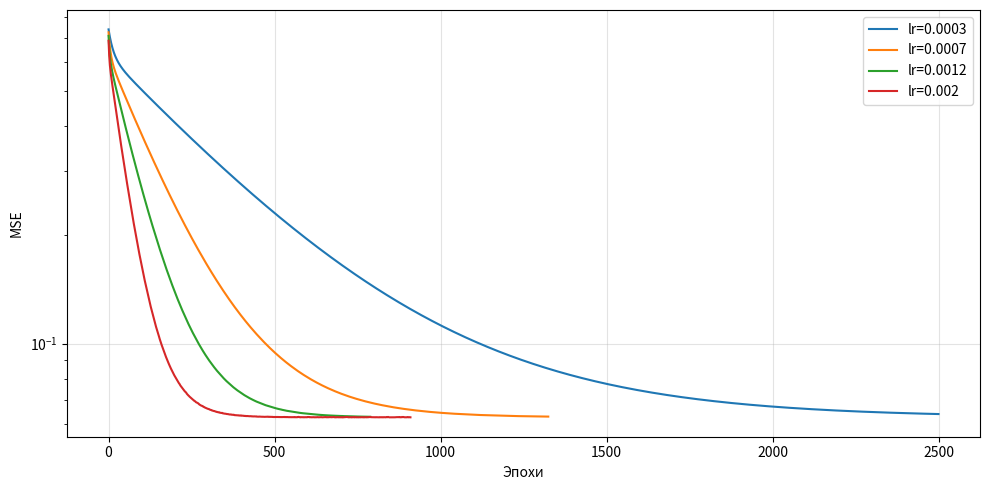

This chart was generated by the following Python code: (Note: this script raises an exception after producing the figure.)
import numpy as np
import matplotlib.pyplot as plt


x = np.array([
    [ 5,  6],
    [-5,  6],
    [ 5, -6],
    [-5, -6]
])

etalon_value = np.array([0, 1, 1, 1]).reshape(-1, 1)


def linear_output(weights, x, T):
    return x @ weights - T


def online_fit(X, y, alpha=0.001, epochs=2500, eps=1e-7, mix=True):
    N = X.shape[0]
    W = np.zeros((X.shape[1], 1))
    T = 0
    mse = []
    prev_loss = np.inf

    print(f"Старт обучения (alpha = {alpha})")

    for ep in range(epochs):
        order = np.random.permutation(N) if mix else np.arange(N)

        for idx in order:
            x_i = X[idx:idx+1]
            t_i = y[idx]

            s = linear_output(W, x_i, T)
            delta = s - t_i

            W -= alpha * x_i.T @ delta
            T += alpha * delta.item()

        preds = linear_output(W, X, T)
        loss = np.mean((preds - y) ** 2)
        mse.append(loss)

        if ep % 100 == 0 and ep > 0:
            print(f"  эпоха {ep:4d} | MSE = {loss:.8f}")

        if ep > 30 and abs(loss - prev_loss) < eps:
            print(f"  остановка на эпохе {ep}")
            break

        prev_loss = loss

    print(f" Обучение завершено | итоговая MSE = {loss:.8f}\n")
    return W, T, mse


learning_rates = [0.0003, 0.0007, 0.0012, 0.002]
models = {}

for alpha in learning_rates:
    W, T, err = online_fit(x, etalon_value, alpha=alpha)
    models[alpha] = (W, T, err)


plt.figure(figsize=(10, 5))
for lr, (_, _, err) in models.items():
    plt.plot(err, label=f"lr={lr}", lw=1.5)

plt.yscale("log")
plt.xlabel("Эпохи")
plt.ylabel("MSE")
plt.grid(alpha=0.35)
plt.legend()
plt.tight_layout()
plt.show()


best_alpha = min(models, key=lambda k: models[k][2][-1])
W, T = models[best_alpha][0], models[best_alpha][1]
print(f" Выбрана модель с alpha = {best_alpha}\n")


added_pts = []
added_cls = []

print("Введите координаты точки (x_1 x_2), либо exit\n")

while True:
    user_input = input(" -> ").strip()
    if user_input in ("exit", ""):
        break

    try:
        x1_val, x2_val = map(float, user_input.split())
        point = np.array([[x1_val, x2_val]])

        score = linear_output(W, point, T)[0, 0]
        cls = 1 if score >= 0.5 else 0
        color_name = "красный" if cls == 1 else "синий"

        print(f"  Значение S = {score:>9.6f}")
        print(f"  Класс     = {cls}")

        added_pts.append([x1_val, x2_val])
        added_cls.append(cls)

        fig, ax = plt.subplots(figsize=(8, 8))

        ax.scatter(
            x[etalon_value[:,0]==0][:,0],
            x[etalon_value[:,0]==0][:,1],
            s=150, color="royalblue", edgecolors="black", label="класс 0"
        )

        ax.scatter(
            x[etalon_value[:,0]==1][:,0],
            x[etalon_value[:,0]==1][:,1],
            s=150, color="crimson", edgecolors="black", label="класс 1"
        )

        w1, w2 = W.flatten()
        xs = np.linspace(-9, 9, 400)
        if abs(w2) > 1e-8:
            ys = (T + 0.5 - w1 * xs) / w2
            ax.plot(xs, ys, "green", lw=2.3, label="граница")

        for p, c in zip(added_pts, added_cls):
            ax.scatter(p[0], p[1],
                       marker="X",
                       s=220,
                       color="crimson" if c else "royalblue",
                       edgecolors="black")

        ax.set_xlim(-9, 9)
        ax.set_ylim(-9, 9)
        ax.set_xlabel("x")
        ax.set_ylabel("y")
        ax.grid(alpha=0.3)
        ax.legend()
        plt.tight_layout()
        plt.show()

    except Exception:
        print("Ошибка ввода. Используйте формат: x y\n")

print("Работа программы завершена.")
